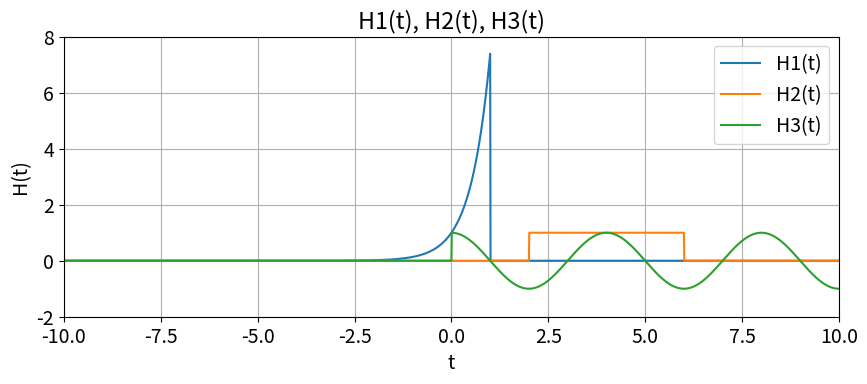
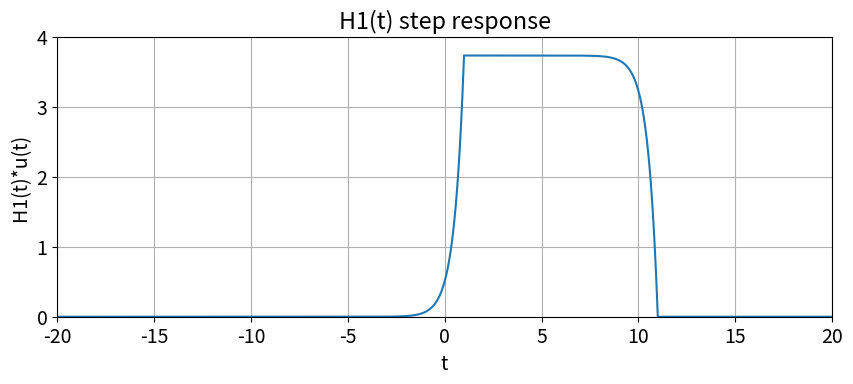
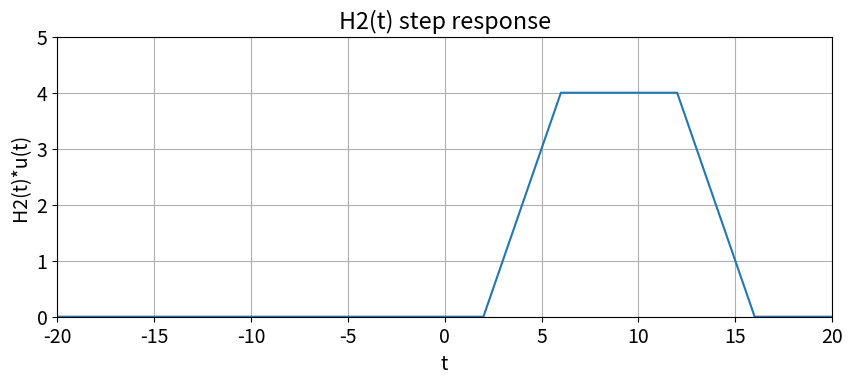
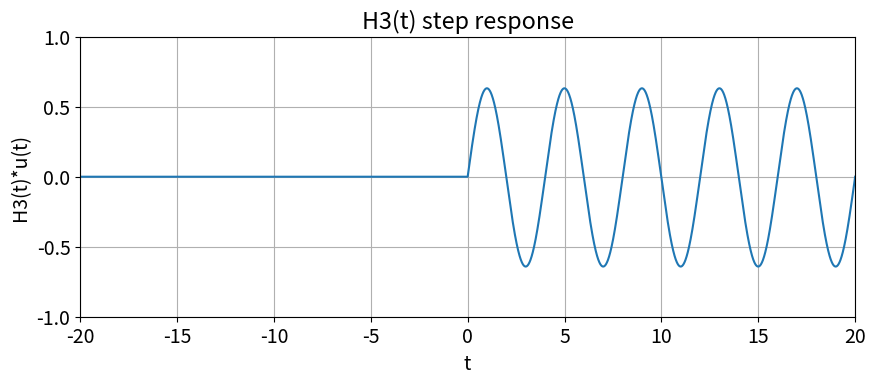

Here is the Python script that generated these plots, in order:
import numpy as np
import matplotlib.pyplot as plt
plt.rcParams.update({'font.size': 14}) 

delta = 1e-2

t = np.arange(-10,10+delta,delta)
T = np.arange(-20,20+delta/2, delta)

def u(t):
   y = np.zeros(t.shape)
   for i in range(len(t)):
       if t[i] >= 0 :
           y[i] = 1
       else:
           y[i] = 0 
   return y  

def r(t):
   y = np.zeros(t.shape)
   for i in range(len(t)):
       if t[i] >= 0 :
           y[i] = t[i]
       else:
           y[i] = 0 
   return y

def H1(t):
    y = np.exp(2*t)*u(1-t)
    return y

def H2(t):
    y = u(t-2) - u(t-6)
    return y

def H3(t):
    f = 0.25
    w = f*2*3.14159
    y = np.cos(w*t)*u(t)
    return y

def CONVOLV(x,y):
    f1extend = np.append(x, np.zeros ((1, len(y)-1)))
    f2extend = np.append(y, np.zeros ((1, len(x)-1)))
    result = np.zeros(f1extend.shape)
    for i in range(len(x) + len(y) - 2):
        result[i] = 0
        for j in range(len(x)):
            if(i - j +1 > 0):
                try:
                    result[i] = result[i] + f1extend[j]*f2extend[i-j+1]
                except:
                    print(i,j)
    return result

x = H1(t)
y = H2(t)
z = H3(t)

plt.figure(figsize=(10,8))
plt.subplot(2,1,1)
plt.plot(t, H1(t),label='H1(t)')
plt.plot(t, H2(t),label='H2(t)')
plt.plot(t, H3(t),label='H3(t)')
plt.legend()
plt.grid(True)
plt.ylabel("H(t)")
plt.xlabel("t")
plt.title("H1(t), H2(t), H3(t)")
plt.ylim([-2,8])
plt.xlim([-10,10])

plt.figure(figsize=(10,8))
plt.subplot(2,1,1)
plt.plot(T,delta*CONVOLV(x,u(t)))
plt.grid(True)
plt.ylabel("H1(t)*u(t)")
plt.xlabel("t")
plt.title("H1(t) step response")
plt.ylim([0,4])
plt.xlim([-20,20])

plt.figure(figsize=(10,8))
plt.subplot(2,1,1)
plt.plot(T,delta*CONVOLV(y,u(t)))
plt.grid(True)
plt.ylabel("H2(t)*u(t)")
plt.xlabel("t")
plt.title("H2(t) step response")
plt.ylim([0,5])
plt.xlim([-20,20])

plt.figure(figsize=(10,8))
plt.subplot(2,1,1)
plt.plot(T,delta*CONVOLV(z,u(t)))
plt.grid(True)
plt.ylabel("H3(t)*u(t)")
plt.xlabel("t")
plt.title("H3(t) step response")
plt.ylim([-1,1])
plt.xlim([-20,20])